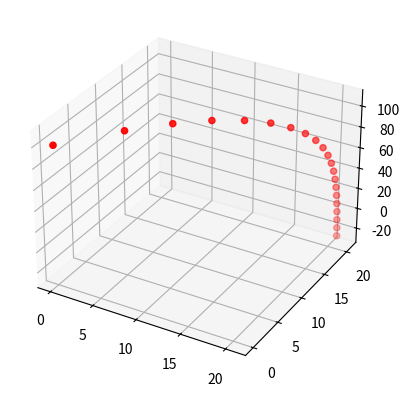
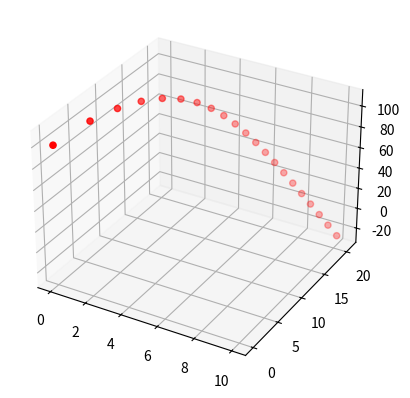
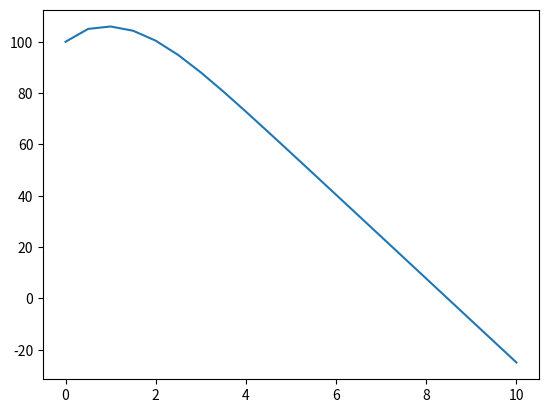

Here is the Python script that generated these plots, in order:
# -*- coding: utf-8 -*-
"""
Created on Fri Sep 20 16:58:36 2019

[redacted]
"""

# -*- coding: utf-8 -*-
"""
This is a numeric differential equation solver
"""
print('------ begin of code ------')
## preperation
from mpl_toolkits.mplot3d import Axes3D
import numpy as np
import matplotlib.pyplot as plt

## world variables
graf=float(9.81)
## list of the active forces
Forces=[]

##functions
## functions for numeric diff.eq solving
def EF(Time,w,dt):
    ### Euler forward numerical integration method
    ### w_(n+1)=w_n+dt*f(tn,wn)
    ans=w[:,-1:]+dt*f(Time[-1],w[:,-1:]);
    return(ans)

def TZ(Time,w,dt):
    ### trapezodial numerical integration method
    ### w_(n+1)=w_n+dt*(f(t_n,w_n)+f(tn+dt,w*_(n+1)))/2
    ### with w*_(n+1)=w_n+dt*f(tn,wn)
    
    ans= w[:,-1:]+dt/2*(f(Time[-1],w[:,-1:])+f(Time[-1]+dt,w[:,-1:]+dt*f(Time[-1],w[:,-1:])));
    
    return(ans)
    
## diff.eq  
    
    
    ## the differential eq      
def f(t,w):
    #creating a place matrix
    x=np.delete(w,5,axis=0)
    x=np.delete(x,3,axis=0)
    x=np.delete(x,1,axis=0)
    #creating a speed matrix
    v=np.delete(w,4,axis=0)
    v=np.delete(v,2,axis=0)
    v=np.delete(v,0,axis=0)
    
    #the homogeneus part
    A=np.array([[0,1,0,0,0,0],
                [0,0,0,0,0,0],
                [0,0,0,1,0,0],
                [0,0,0,0,0,0],
                [0,0,0,0,0,1],
                [0,0,0,0,0,0]])
    #the non homogenus part
    ans=A.dot(w)+FSUM(x,v)
    return(ans)      




## Forces
def Fg():
    #Grafity
    ans=np.zeros([6,1])
    ans[5]=-graf
    return(ans)
    
def Fwl(v):
    #air resitance
    Cw=float(0.75)
    Area=float(0.04)
    Rho=float(1.225)
    ans=-Cw*Area*Rho*v[:,-1:]*np.linalg.norm(v[:,-1:])
    ans = np.array([[0],
           ans[0],
           [0],
           ans[1],
           [0],
           ans[2]])
    return(ans)

def FSUM(x,v):
    ###non homogenius time independent forces
    ans=Fg()+Fwl(v)
    
    ##gives problesm with TZ rule
    Forces.append(ans)
    return(ans)

## variables
t0=0
Time=[t0]
tE=10
dt=0.5
w0=np.array([[0],
             [10],
             [0],
             [10],
             [100],
             [10]])
w=w0

## The excecution
while(Time[-1]<tE):
    #solution
    wn=EF(Time,w,dt)
    w=np.append(w,wn,axis=1)

    #time step
    Time.append(Time[-1]+dt)
    
    ##break if ground is reached 
    #if(w[4,-1]<0):break
    
    
## plots
    #creating a place matrix
    x=np.delete(w,5,axis=0)
    x=np.delete(x,3,axis=0)
    x=np.delete(x,1,axis=0)
    #creating a speed matrix
    v=np.delete(w,4,axis=0)
    v=np.delete(v,2,axis=0)
    v=np.delete(v,0,axis=0)

#for i in range(len(Time)):
#    Forces.append(FSUM(w[:,i:]))


fig1 = plt.figure()
ax = fig1.add_subplot(111, projection='3d')
ax.scatter(x[0,:], x[1,:], x[2,:], c='r', marker='o')
fig2 = plt.figure()
ax = fig2.add_subplot(111, projection='3d')
ax.scatter(Time, x[1,:], x[2,:], c='r', marker='o')
fig2 = plt.figure()
plt.plot(Time,x[2,:],'-')
#plt.subplot(312)
#plt.plot(Time,v[2,:],'-')
#plt.subplot(313)
#plt.plot(Time[0:-1],Forces,'-')
#plt.show
print('------ end of code ------')    


